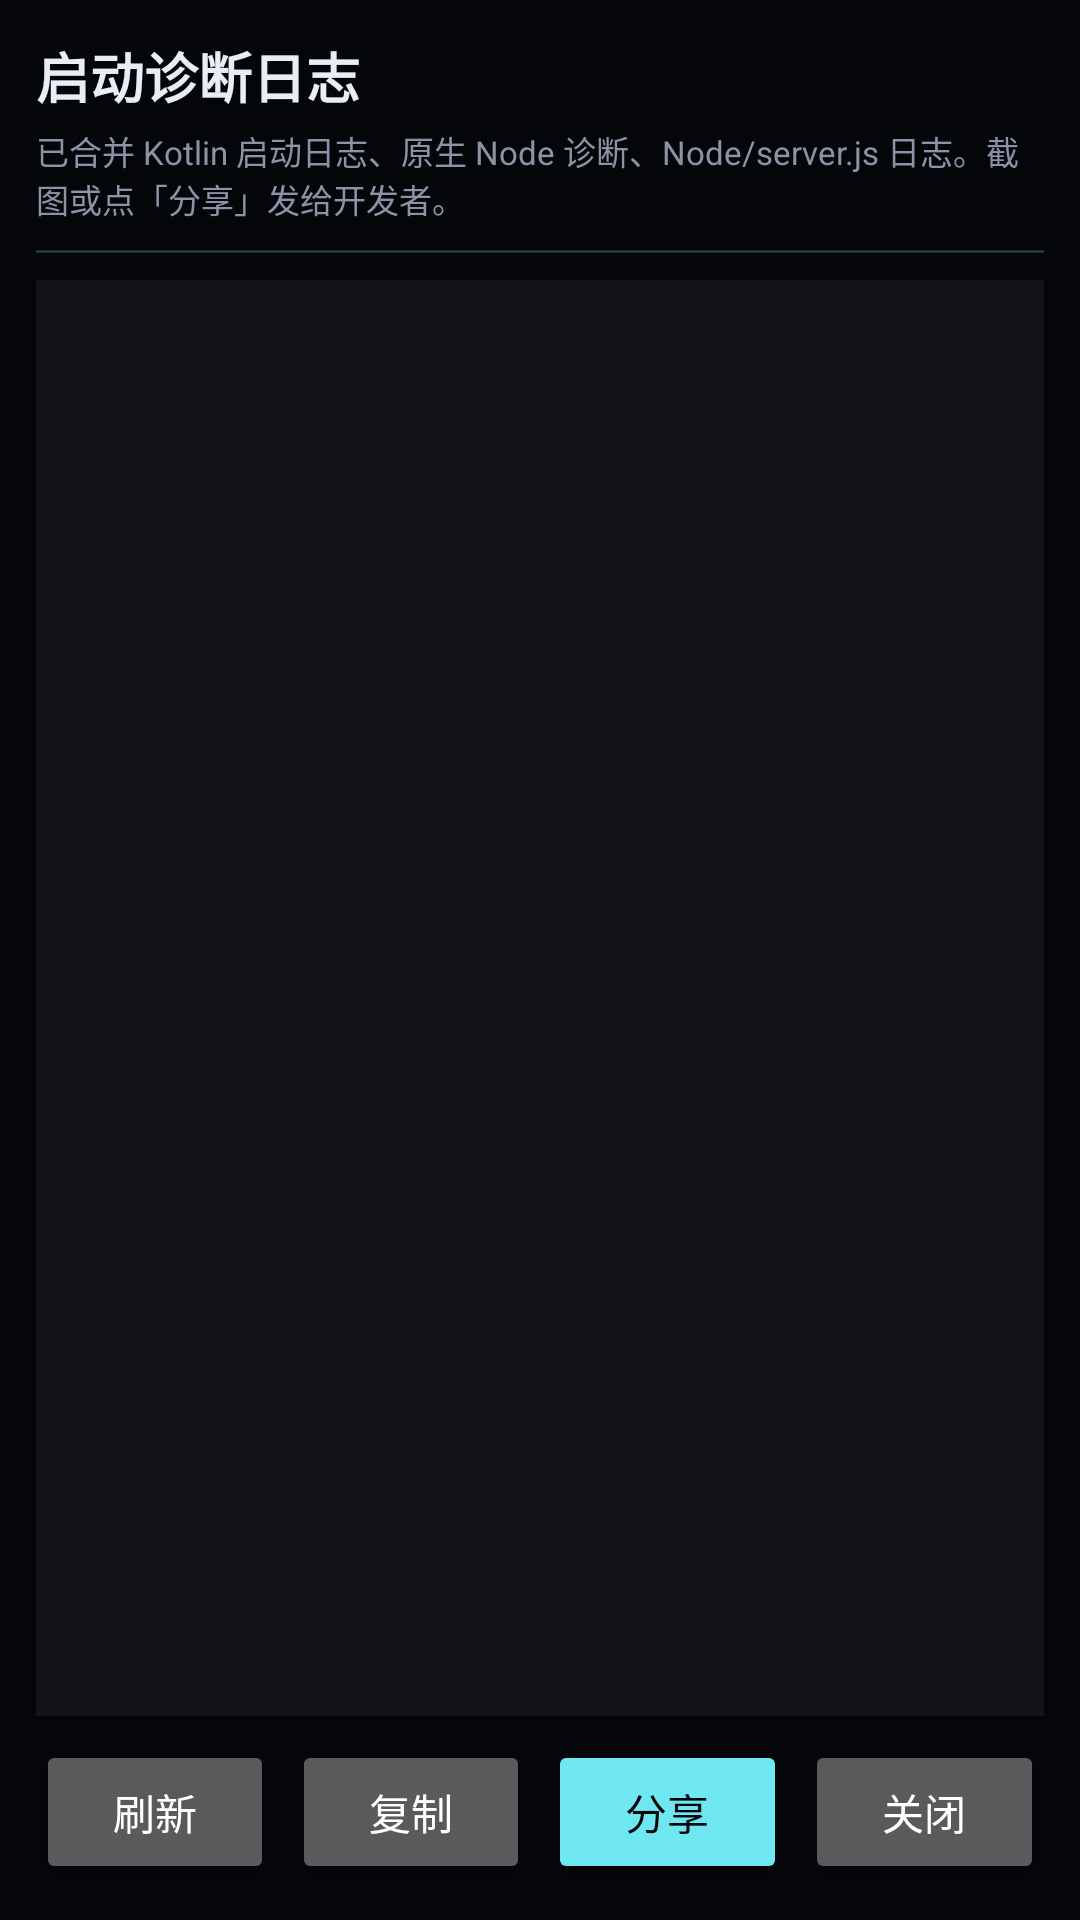

Here is an Android app screen rendered from its layout file. Give the layout XML and the strings, colors and styles it references.
<!-- AndroidManifest.xml: activity theme Theme.Mineradio -->
<!-- res/layout/activity_log_viewer.xml -->
<?xml version="1.0" encoding="utf-8"?>
<LinearLayout xmlns:android="http://schemas.android.com/apk/res/android"
    android:layout_width="match_parent"
    android:layout_height="match_parent"
    android:background="@color/mineradio_bg"
    android:orientation="vertical"
    android:padding="12dp">

    <TextView
        android:layout_width="match_parent"
        android:layout_height="wrap_content"
        android:text="@string/log_title"
        android:textColor="@color/mineradio_text"
        android:textSize="18sp"
        android:textStyle="bold" />

    <TextView
        android:id="@+id/log_subtitle"
        android:layout_width="match_parent"
        android:layout_height="wrap_content"
        android:layout_marginTop="4dp"
        android:text="@string/log_subtitle"
        android:textColor="@color/mineradio_text_dim"
        android:textSize="11sp" />

    <ProgressBar
        android:id="@+id/log_progress"
        style="?android:attr/progressBarStyleHorizontal"
        android:layout_width="match_parent"
        android:layout_height="3dp"
        android:layout_marginTop="8dp"
        android:indeterminate="true"
        android:indeterminateTint="@color/mineradio_accent" />

    <ScrollView
        android:id="@+id/log_scroll"
        android:layout_width="match_parent"
        android:layout_height="0dp"
        android:layout_marginTop="8dp"
        android:layout_weight="1"
        android:background="#141418"
        android:padding="8dp">

        <TextView
            android:id="@+id/log_text"
            android:layout_width="match_parent"
            android:layout_height="wrap_content"
            android:fontFamily="monospace"
            android:textColor="#D8D8E0"
            android:textIsSelectable="true"
            android:textSize="9sp" />
    </ScrollView>

    <LinearLayout
        android:layout_width="match_parent"
        android:layout_height="wrap_content"
        android:layout_marginTop="8dp"
        android:orientation="horizontal">

        <Button
            android:id="@+id/log_refresh"
            android:layout_width="0dp"
            android:layout_height="wrap_content"
            android:layout_weight="1"
            android:text="@string/log_refresh" />

        <Button
            android:id="@+id/log_copy"
            android:layout_width="0dp"
            android:layout_height="wrap_content"
            android:layout_marginStart="6dp"
            android:layout_weight="1"
            android:text="@string/log_copy" />

        <Button
            android:id="@+id/log_share"
            android:layout_width="0dp"
            android:layout_height="wrap_content"
            android:layout_marginStart="6dp"
            android:layout_weight="1"
            android:backgroundTint="@color/mineradio_accent"
            android:text="@string/log_share"
            android:textColor="@color/mineradio_bg" />

        <Button
            android:id="@+id/log_close"
            android:layout_width="0dp"
            android:layout_height="wrap_content"
            android:layout_marginStart="6dp"
            android:layout_weight="1"
            android:text="@string/log_close" />
    </LinearLayout>
</LinearLayout>
<!-- resources referenced by this layout -->
<resources>
  <color name="mineradio_accent">#FF6EE7F0</color>
  <color name="mineradio_bg">#FF05060A</color>
  <color name="mineradio_text">#FFE8EDF6</color>
  <color name="mineradio_text_dim">#FF8A94A6</color>
  <string name="log_close">关闭</string>
  <string name="log_copy">复制</string>
  <string name="log_refresh">刷新</string>
  <string name="log_share">分享</string>
  <string name="log_subtitle">已合并 Kotlin 启动日志、原生 Node 诊断、Node/server.js 日志。截图或点「分享」发给开发者。</string>
  <string name="log_title">启动诊断日志</string>
  <style name="Theme.Mineradio" parent="Theme.AppCompat.NoActionBar">
          <item name="android:windowBackground">@color/mineradio_bg</item>
          <item name="android:statusBarColor">@android:color/transparent</item>
          <item name="android:navigationBarColor">@android:color/transparent</item>
          <item name="android:windowLightStatusBar">false</item>
          <item name="android:windowLayoutInDisplayCutoutMode" tools:targetApi="27">shortEdges</item>
      </style>
</resources>
